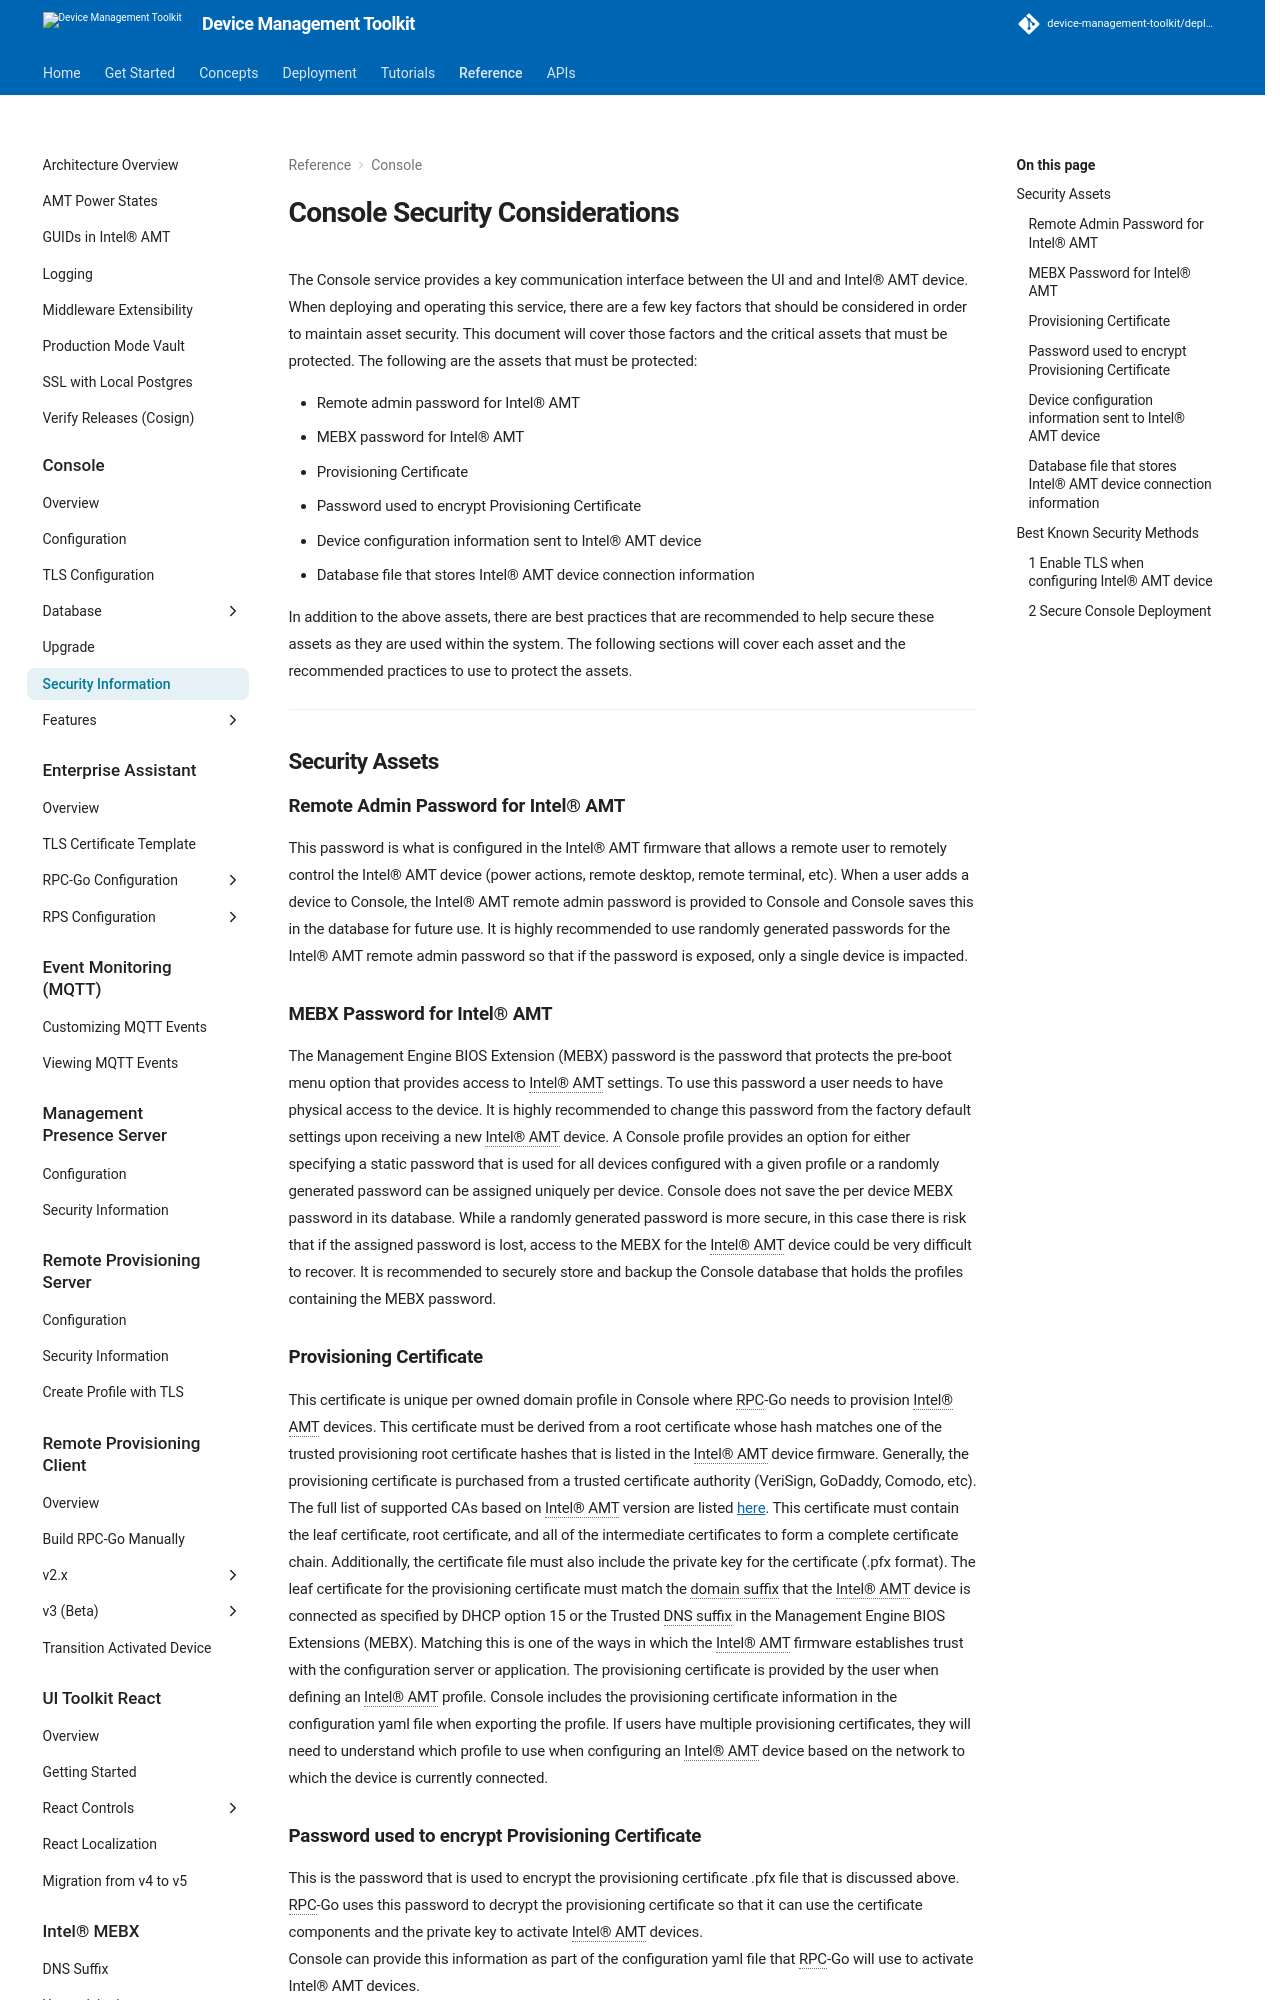

repository: device-management-toolkit/docs · page: 2.40/Reference/Console/securityConsole/index.html · generator: mkdocs



# Console Security Considerations

The Console service provides a key communication interface between the UI and and Intel&reg; AMT device.  When deploying and operating this service, there are a few key factors that should be considered in order to maintain asset security.  This document will cover those factors and the critical assets that must be protected.  The following are the assets that must be protected:

* Remote admin password for Intel&reg; AMT
* MEBX password for Intel&reg; AMT
* Provisioning Certificate
* Password used to encrypt Provisioning Certificate
* Device configuration information sent to Intel&reg; AMT device
* Database file that stores Intel&reg; AMT device connection information

In addition to the above assets, there are best practices that are recommended to help secure these assets as they are used within the system.  The following sections will cover each asset and the recommended practices to use to protect the assets.

---
## Security Assets

### Remote Admin Password for Intel&reg; AMT
This password is what is configured in the Intel&reg; AMT firmware that allows a remote user to remotely control the Intel&reg; AMT device (power actions, remote desktop, remote terminal, etc).  When a user adds a device to Console, the Intel&reg; AMT remote admin password is provided to Console and Console saves this in the database for future use.  It is highly recommended to use randomly generated passwords for the Intel&reg; AMT remote admin password so that if the password is exposed, only a single device is impacted.

### MEBX Password for Intel&reg; AMT
The Management Engine BIOS Extension (MEBX) password is the password that protects the pre-boot menu option that provides access to Intel® AMT settings.  To use this password a user needs to have physical access to the device.  It is highly recommended to change this password from the factory default settings upon receiving a new Intel® AMT device.  A Console profile provides an option for either specifying a static password that is used for all devices configured with a given profile or a randomly generated password can be assigned uniquely per device.  Console does not save the per device MEBX password in its database.
While a randomly generated password is more secure, in this case there is risk that if the assigned password is lost, access to the MEBX for the Intel® AMT device could be very difficult to recover.  It is recommended to securely store and backup the Console database that holds the profiles containing the MEBX password. 

### Provisioning Certificate
This certificate is unique per owned domain profile in Console where RPC-Go needs to provision Intel® AMT devices.  This certificate must be derived from a root certificate whose hash matches one of the trusted provisioning root certificate hashes that is listed in the Intel® AMT device firmware.  Generally, the provisioning certificate is purchased from a trusted certificate authority (VeriSign, GoDaddy, Comodo, etc).  The full list of supported CAs based on Intel® AMT version are listed [here](https://software.intel.com/sites/manageability/AMT_Implementation_and_Reference_Guide/WordDocuments/rootcertificatehashes.htm).  This certificate must contain the leaf certificate, root certificate, and all of the intermediate certificates to form a complete certificate chain.  Additionally, the certificate file must also include the private key for the certificate (.pfx format).  The leaf certificate for the provisioning certificate must match the domain suffix that the Intel® AMT device is connected as specified by DHCP option 15 or the Trusted DNS suffix in the Management Engine BIOS Extensions (MEBX).  Matching this is one of the ways in which the Intel® AMT firmware establishes trust with the configuration server or application. 
The provisioning certificate is provided by the user when defining an Intel® AMT profile.  Console includes the provisioning certificate information in the configuration yaml file when exporting the profile.  If users have multiple provisioning certificates, they will need to understand which profile to use when configuring an Intel® AMT device based on the network to which the device is currently connected.

### Password used to encrypt Provisioning Certificate
This is the password that is used to encrypt the provisioning certificate .pfx file that is discussed above.  RPC-Go uses this password to decrypt the provisioning certificate so that it can use the certificate components and the private key to activate Intel® AMT devices.  
Console can provide this information as part of the configuration yaml file that RPC-Go will use to activate Intel&reg; AMT devices.
